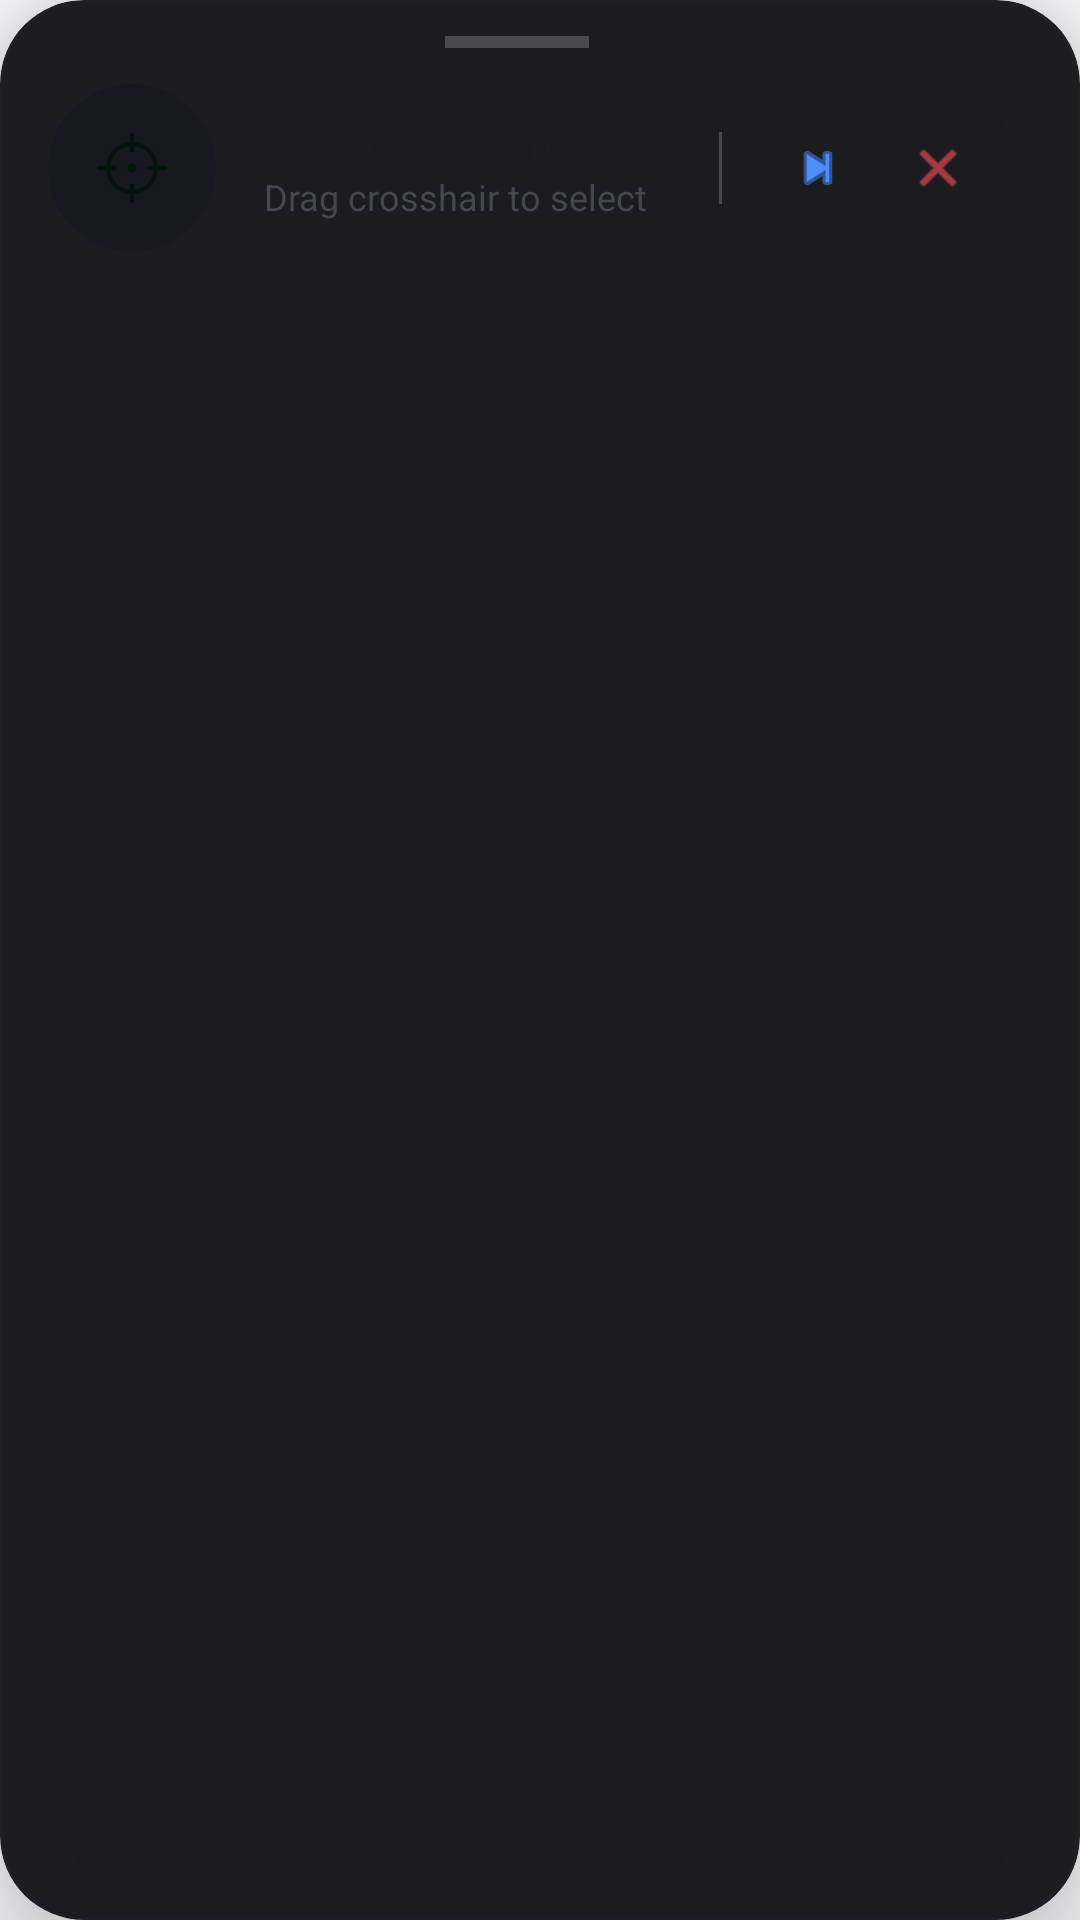

The Android layout XML behind this screen, and the referenced resources:
<!-- AndroidManifest.xml: application theme Theme.CodeAssist -->
<!-- res/layout/layout_calibration_controls.xml -->
<?xml version="1.0" encoding="utf-8"?>
<com.google.android.material.card.MaterialCardView xmlns:android="http://schemas.android.com/apk/res/android"
    xmlns:app="http://schemas.android.com/apk/res-auto"
    android:id="@+id/calibrationRoot"
    android:layout_width="wrap_content"
    android:layout_height="wrap_content"
    app:cardCornerRadius="28dp"
    app:cardElevation="16dp"
    app:cardBackgroundColor="@color/ovl_raised"
    app:strokeColor="@color/ovl_stroke"
    app:strokeWidth="1dp"
    android:layout_margin="16dp">

    <LinearLayout
        android:layout_width="wrap_content"
        android:layout_height="wrap_content"
        android:orientation="vertical">

        <View
            android:id="@+id/calibrationDragHandle"
            android:layout_width="48dp"
            android:layout_height="4dp"
            android:layout_gravity="center_horizontal"
            android:layout_marginTop="12dp"
            android:background="@color/ovl_handle" />

        <LinearLayout
            android:layout_width="wrap_content"
            android:layout_height="wrap_content"
            android:orientation="horizontal"
            android:gravity="center_vertical"
            android:paddingHorizontal="16dp"
            android:paddingBottom="16dp"
            android:paddingTop="12dp">

            <ImageView
                android:id="@+id/ivDragTarget"
                android:layout_width="56dp"
                android:layout_height="56dp"
                android:src="@drawable/ic_target_crosshair"
                android:padding="16dp"
                android:background="@drawable/bubble_bg"
                android:backgroundTint="@color/ovl_high"
                app:tint="@color/brand_on_accent" />

            <LinearLayout
                android:layout_width="wrap_content"
                android:layout_height="wrap_content"
                android:orientation="vertical"
                android:gravity="center_vertical"
                android:layout_marginHorizontal="16dp">

                <TextView
                    android:id="@+id/tvCalibrationStatus"
                    android:layout_width="wrap_content"
                    android:layout_height="wrap_content"
                    android:text="Locate Element"
                    android:textColor="?attr/colorOnSurface"
                    android:textAppearance="?attr/textAppearanceLabelLarge"
                    android:textStyle="bold"/>

                <TextView
                    android:id="@+id/tvCalibrationSubStatus"
                    android:layout_width="wrap_content"
                    android:layout_height="wrap_content"
                    android:text="Drag crosshair to select"
                    android:textColor="?attr/colorOnSurfaceVariant"
                    android:textSize="12sp"/>
            </LinearLayout>

            <View
                android:layout_width="1dp"
                android:layout_height="24dp"
                android:background="@color/ovl_handle"
                android:layout_marginHorizontal="8dp"/>

            <com.google.android.material.button.MaterialButton
                android:id="@+id/btnSkipCalibrationStep"
                style="@style/Widget.Material3.Button.IconButton"
                android:layout_width="40dp"
                android:layout_height="40dp"
                app:icon="@android:drawable/ic_media_next"
                app:iconTint="@color/state_blue" />
                
            <com.google.android.material.button.MaterialButton
                android:id="@+id/btnCancelCalibration"
                style="@style/Widget.Material3.Button.IconButton"
                android:layout_width="40dp"
                android:layout_height="40dp"
                app:icon="@android:drawable/ic_menu_close_clear_cancel"
                app:iconTint="@color/state_red" />
        </LinearLayout>
    </LinearLayout>
</com.google.android.material.card.MaterialCardView>
<!-- resources referenced by this layout -->
<resources>
  <color name="brand_on_accent">#04120C</color>
  <color name="ovl_handle">#33FFFFFF</color>
  <color name="ovl_high">#F2191920</color>
  <color name="ovl_raised">#F2131318</color>
  <color name="ovl_stroke">#332C2C33</color>
  <color name="state_blue">#4C8DFF</color>
  <color name="state_red">#FF4D5A</color>
  <!-- drawable bubble_bg (drawable) -->
  <?xml version="1.0" encoding="utf-8"?>
  <shape xmlns:android="http://schemas.android.com/apk/res/android" android:shape="oval">
      <solid android:color="?attr/colorPrimary"/>
  </shape>
  <!-- drawable ic_target_crosshair (drawable) -->
  <vector xmlns:android="http://schemas.android.com/apk/res/android"
      android:width="24dp"
      android:height="24dp"
      android:viewportWidth="24"
      android:viewportHeight="24">
    <path
        android:fillColor="@android:color/white"
        android:pathData="M12,12 m-1.5,0 a1.5,1.5 0 1,0 3,0 a1.5,1.5 0 1,0 -3,0" />
    <path
        android:strokeColor="@android:color/white"
        android:strokeWidth="1.5"
        android:fillColor="#00000000"
        android:pathData="M12,4 c4.418,0 8,3.582 8,8 c0,4.418 -3.582,8 -8,8 c-4.418,0 -8,-3.582 -8,-8 c0,-4.418 3.582,-8 8,-8" />
    <path
        android:strokeColor="@android:color/white"
        android:strokeWidth="1.5"
        android:strokeLineCap="round"
        android:pathData="M12,1 L12,6 M12,18 L12,23 M1,12 L6,12 M18,12 L23,12" />
  </vector>
  <style name="Theme.CodeAssist" parent="Theme.Material3.DynamicColors.DayNight.NoActionBar">
          
          <item name="android:statusBarColor">?attr/colorSurface</item>
          <item name="android:windowLightStatusBar">false</item>
          <item name="bottomSheetDialogTheme">@style/CustomBottomSheetDialog</item>
      </style>
  <style name="CustomBottomSheetDialog" parent="Theme.Design.Light.BottomSheetDialog">
          <item name="bottomSheetStyle">@style/CustomBottomSheetStyle</item>
      </style>
  <style name="CustomBottomSheetStyle" parent="Widget.Design.BottomSheet.Modal">
          <item name="shapeAppearanceHeading">@style/CustomBottomSheetShape</item>
          <item name="backgroundTint">?attr/colorSurface</item>
      </style>
  <style name="CustomBottomSheetShape" parent="ShapeAppearance.Material3.LargeComponent">
          <item name="cornerSizeTopLeft">24dp</item>
          <item name="cornerSizeTopRight">24dp</item>
          <item name="cornerSizeBottomLeft">0dp</item>
          <item name="cornerSizeBottomRight">0dp</item>
      </style>
</resources>
